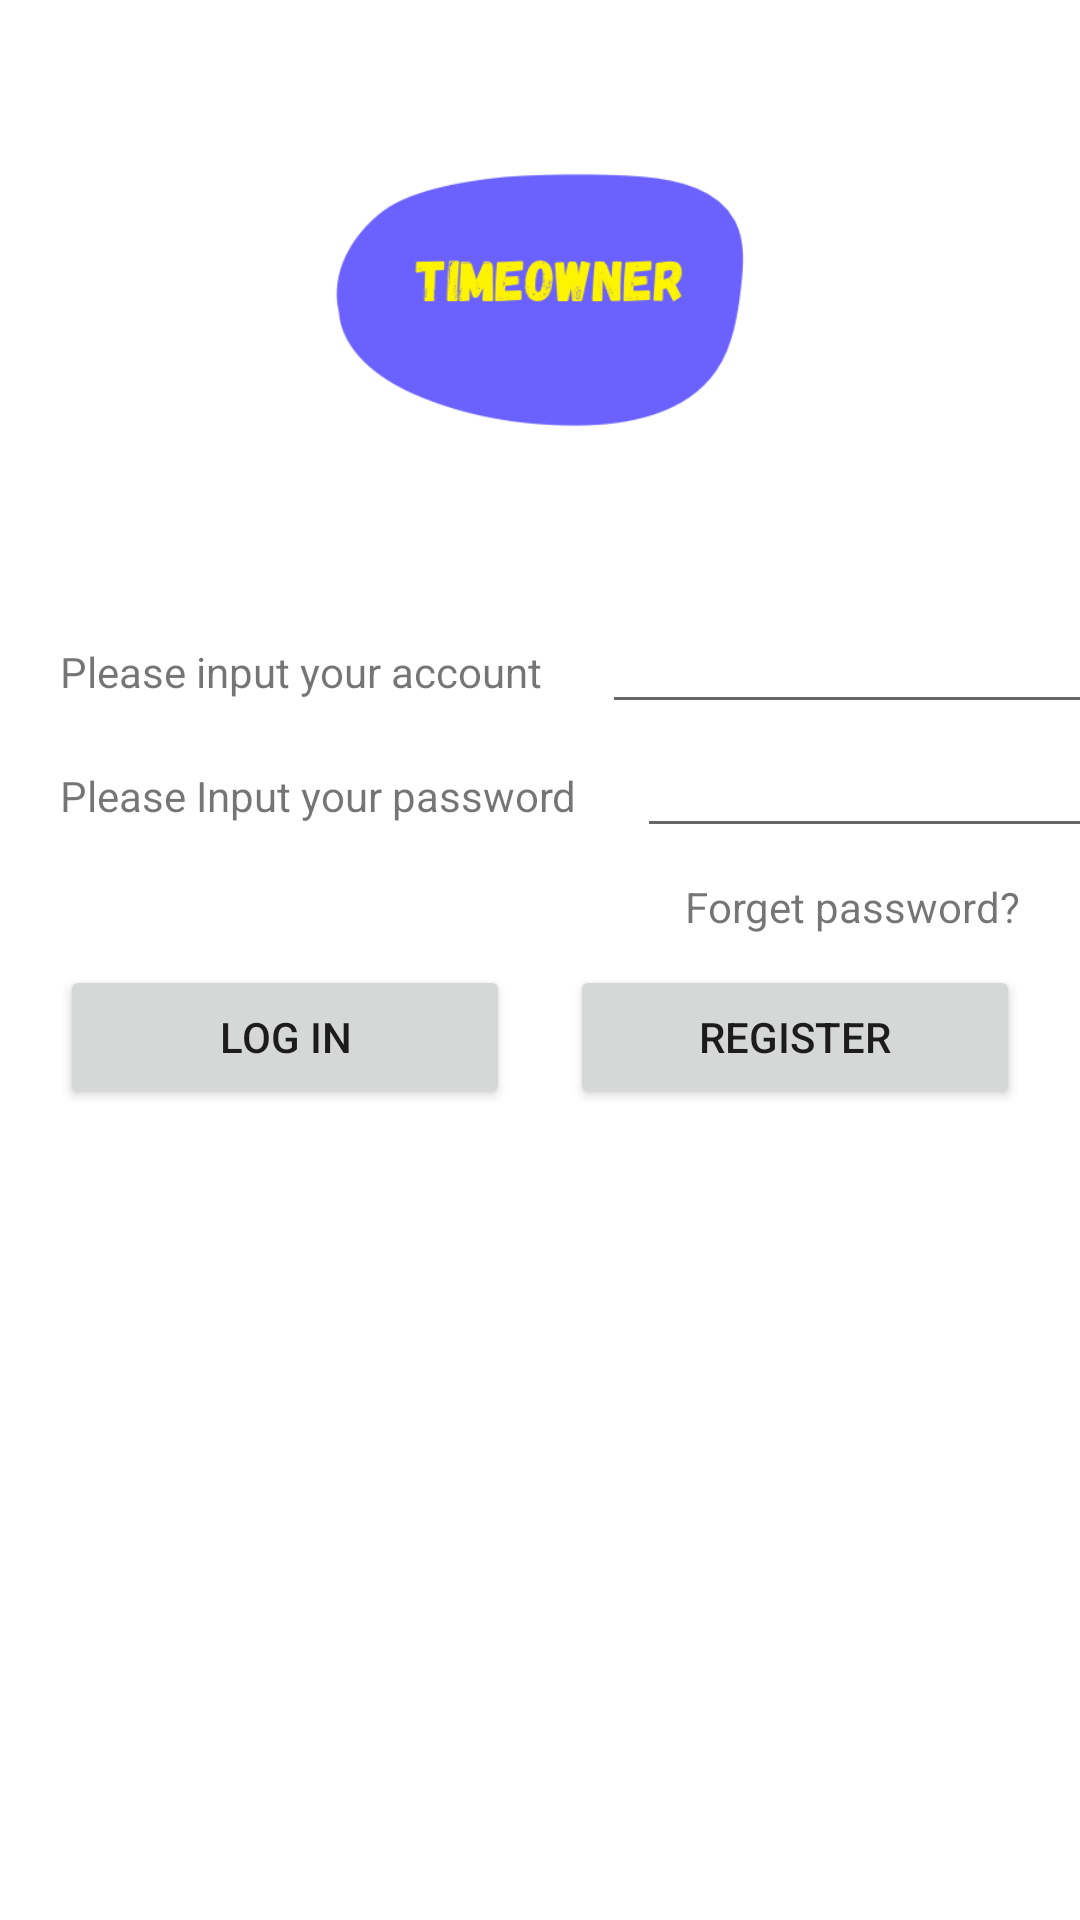

Layout XML and referenced resources for this Android screen:
<!-- AndroidManifest.xml: application theme Theme.TimeOwner -->
<!-- res/layout/activity_login.xml -->
<?xml version="1.0" encoding="utf-8"?>
<LinearLayout xmlns:android="http://schemas.android.com/apk/res/android"
    xmlns:app="http://schemas.android.com/apk/res-auto"
    xmlns:tools="http://schemas.android.com/tools"
    android:layout_width="match_parent"
    android:layout_height="match_parent"
    android:orientation="vertical"
    tools:context=".login.LoginActivity"
    android:background="#FFFFFF">
    <ImageView
        android:id="@+id/login_logo_image"
        android:layout_width="200dp"
        android:layout_height="200dp"
        android:layout_gravity="center"
        android:src="@drawable/logo"/>
    <LinearLayout
        android:layout_width="match_parent"
        android:layout_height="wrap_content"
        android:orientation="horizontal">

        <TextView
            android:id="@+id/login_account_label"
            android:layout_width="wrap_content"
            android:layout_height="wrap_content"
            android:text="@string/account_label"
            android:layout_marginLeft="20dp"/>
        <EditText
            android:id="@+id/login_account_entry"
            android:layout_width="260dp"
            android:layout_height="wrap_content"
            android:maxLines="1"
            android:layout_marginLeft="20dp"/>

    </LinearLayout>
    <LinearLayout
        android:layout_width="match_parent"
        android:layout_height="wrap_content"
        android:orientation="horizontal">

        <TextView
            android:id="@+id/login_psw_label"
            android:layout_width="wrap_content"
            android:layout_height="wrap_content"
            android:text="@string/psw_label"
            android:layout_marginLeft="20dp"/>
        <EditText
            android:id="@+id/login_psw_entry"
            android:layout_width="260dp"
            android:layout_height="wrap_content"
            android:layout_marginLeft="20dp"
            android:maxLines="1"
            android:inputType="textPassword"/>

    </LinearLayout>
    <TextView
        android:id="@+id/forget_psw"
        android:layout_width="wrap_content"
        android:layout_height="wrap_content"
        android:text="@string/forget_psw"
        android:layout_gravity="end"
        android:layout_marginRight="20dp"
        android:layout_marginBottom="10dp"
        android:layout_marginTop="10dp"/>

    <LinearLayout
        android:layout_width="match_parent"
        android:layout_height="wrap_content"
        android:orientation="horizontal">

        <Button
            android:id="@+id/button_to_login"
            android:layout_width="0dp"
            android:layout_height="wrap_content"
            android:layout_marginLeft="20dp"
            android:layout_marginRight="20dp"
            android:layout_weight="1"
            android:text="@string/button_to_login" />

        <Button
            android:id="@+id/button_to_go_register"
            android:layout_width="0dp"
            android:layout_height="wrap_content"
            android:layout_marginRight="20dp"
            android:layout_weight="1"
            android:text="@string/button_to_register" />
    </LinearLayout>

</LinearLayout>
<!-- resources referenced by this layout -->
<resources>
  <!-- drawable logo: webp bitmap (drawable, 6888 bytes) -->
  <string name="account_label">Please input your account</string>
  <string name="button_to_login">Log in</string>
  <string name="button_to_register">Register</string>
  <string name="forget_psw">Forget password?</string>
  <string name="psw_label">Please Input your password</string>
  <style name="Theme.TimeOwner" parent="Theme.MaterialComponents.DayNight.DarkActionBar">
          
          <item name="colorPrimary">@color/purple_500</item>
          <item name="colorPrimaryVariant">@color/purple_700</item>
          <item name="colorOnPrimary">@color/white</item>
          
          <item name="colorSecondary">@color/teal_200</item>
          <item name="colorSecondaryVariant">@color/teal_700</item>
          <item name="colorOnSecondary">@color/black</item>
          
          <item name="android:statusBarColor" tools:targetApi="l">?attr/colorPrimaryVariant</item>
          
      </style>
  <color name="purple_500">#FF6200EE</color>
  <color name="purple_700">#FF3700B3</color>
  <color name="white">#FFFFFFFF</color>
  <color name="teal_200">#FF03DAC5</color>
  <color name="teal_700">#FF018786</color>
  <color name="black">#FF000000</color>
</resources>
